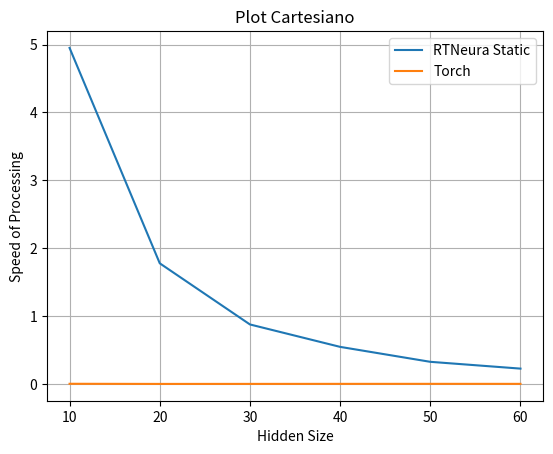

Reproduce this figure in Python.
import matplotlib.pyplot as plt

# Dati da plottare

# Hidden Size
x = [10, 20, 30, 40, 50, 60]

# Speed
y_rt = [4.95, 1.78, 0.88, 0.55, 0.33, 0.23]
y_torch = [0.0068, 0.0047, 0.0051, 0.0056, 0.0059, 0.0056]

# Creazione del plot
plt.plot(x, y_rt, label='RTNeura Static')
plt.plot(x, y_torch, label='Torch')

# Aggiunta di etichette agli assi
plt.xlabel('Hidden Size')
plt.ylabel('Speed of Processing')

# Aggiunta di un titolo al plot
plt.title('Plot Cartesiano')

# Aggiunta della legenda
plt.legend()

# Mostra il plot
plt.grid(True)
plt.show()